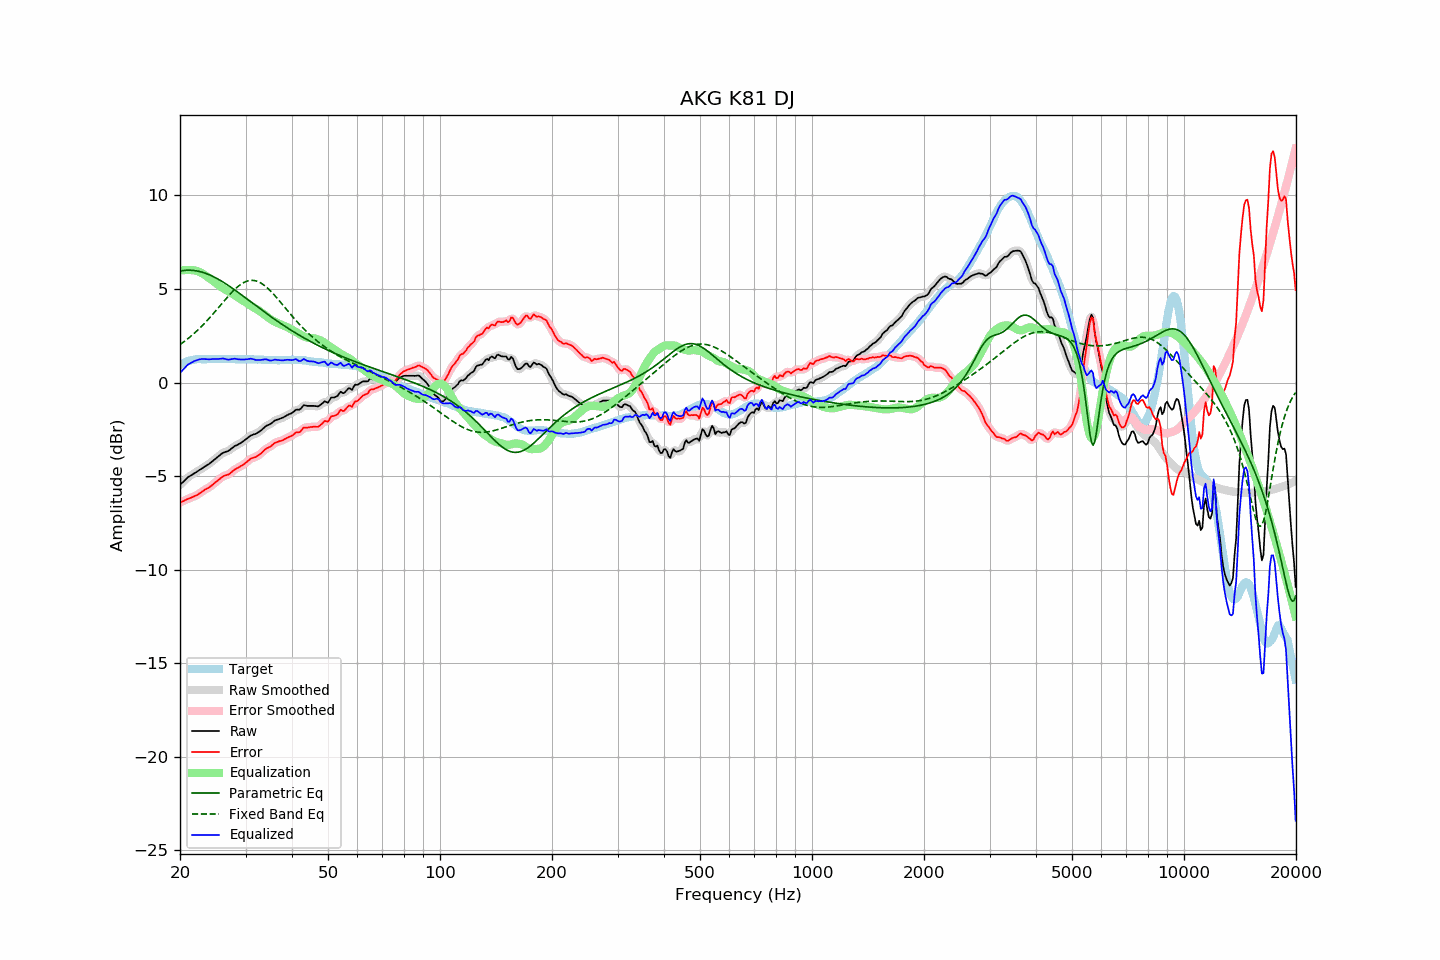

The table this chart was drawn from, first rows:
frequency, raw, error, smoothed, error_smoothed, equalization, parametric_eq, fixed_band_eq, equalized_raw, equalized_smoothed, target
20.00, -5.47, -6.40, -5.47, -6.40, 5.97, 5.96, 2.03, 0.51, 0.50, 0.94
20.20, -5.39, -6.37, -5.38, -6.37, 5.99, 5.98, 2.09, 0.61, 0.61, 0.99
20.40, -5.30, -6.34, -5.30, -6.33, 6.00, 5.99, 2.15, 0.70, 0.71, 1.04
20.61, -5.23, -6.29, -5.22, -6.29, 6.01, 6.00, 2.22, 0.79, 0.80, 1.06
20.81, -5.13, -6.25, -5.14, -6.25, 6.02, 6.00, 2.28, 0.89, 0.88, 1.11
21.02, -5.06, -6.21, -5.07, -6.21, 6.02, 6.00, 2.35, 0.97, 0.96, 1.15
21.23, -5.01, -6.18, -5.00, -6.18, 6.02, 6.00, 2.42, 1.01, 1.02, 1.17
21.44, -4.95, -6.15, -4.95, -6.14, 6.01, 6.00, 2.49, 1.06, 1.06, 1.19
21.66, -4.90, -6.11, -4.90, -6.11, 6.01, 5.99, 2.57, 1.11, 1.11, 1.21
21.87, -4.84, -6.07, -4.85, -6.07, 6.00, 5.99, 2.64, 1.15, 1.15, 1.22
22.09, -4.79, -6.04, -4.79, -6.03, 5.98, 5.97, 2.72, 1.18, 1.19, 1.24
22.31, -4.73, -5.99, -4.74, -5.99, 5.95, 5.96, 2.80, 1.22, 1.22, 1.25
22.54, -4.68, -5.93, -4.68, -5.93, 5.92, 5.94, 2.88, 1.24, 1.24, 1.25
22.76, -4.62, -5.88, -4.62, -5.87, 5.88, 5.92, 2.97, 1.25, 1.25, 1.25
22.99, -4.57, -5.81, -4.57, -5.81, 5.83, 5.89, 3.06, 1.26, 1.26, 1.24
23.22, -4.52, -5.76, -4.51, -5.75, 5.77, 5.87, 3.14, 1.26, 1.26, 1.24
23.45, -4.46, -5.70, -4.46, -5.70, 5.72, 5.84, 3.23, 1.26, 1.26, 1.24
23.69, -4.41, -5.66, -4.41, -5.65, 5.66, 5.80, 3.33, 1.25, 1.25, 1.25
23.92, -4.35, -5.60, -4.35, -5.60, 5.59, 5.77, 3.42, 1.24, 1.25, 1.25
24.16, -4.28, -5.54, -4.29, -5.55, 5.53, 5.73, 3.52, 1.25, 1.25, 1.26
24.40, -4.21, -5.48, -4.22, -5.48, 5.47, 5.69, 3.61, 1.26, 1.25, 1.27
24.65, -4.15, -5.40, -4.14, -5.41, 5.40, 5.65, 3.71, 1.26, 1.26, 1.26
24.89, -4.07, -5.33, -4.07, -5.33, 5.33, 5.61, 3.81, 1.26, 1.26, 1.26
25.14, -4.00, -5.26, -4.00, -5.27, 5.26, 5.56, 3.91, 1.26, 1.26, 1.26
25.39, -3.93, -5.20, -3.93, -5.20, 5.20, 5.51, 4.01, 1.26, 1.26, 1.27
25.65, -3.87, -5.13, -3.86, -5.13, 5.14, 5.46, 4.12, 1.27, 1.27, 1.27
25.91, -3.80, -5.05, -3.80, -5.06, 5.08, 5.41, 4.22, 1.28, 1.28, 1.26
26.16, -3.74, -5.00, -3.75, -5.01, 5.03, 5.36, 4.32, 1.29, 1.28, 1.26
26.43, -3.72, -4.97, -3.72, -4.97, 4.98, 5.31, 4.42, 1.26, 1.26, 1.26
26.69, -3.69, -4.94, -3.69, -4.94, 4.93, 5.25, 4.52, 1.24, 1.24, 1.25
26.96, -3.66, -4.92, -3.65, -4.91, 4.88, 5.19, 4.62, 1.22, 1.23, 1.26
27.23, -3.60, -4.86, -3.59, -4.86, 4.83, 5.13, 4.71, 1.23, 1.24, 1.26
27.50, -3.53, -4.79, -3.53, -4.79, 4.78, 5.08, 4.80, 1.25, 1.25, 1.26
27.77, -3.46, -4.72, -3.46, -4.72, 4.73, 5.02, 4.89, 1.26, 1.27, 1.25
28.05, -3.40, -4.65, -3.40, -4.65, 4.67, 4.95, 4.98, 1.28, 1.27, 1.25
28.33, -3.36, -4.60, -3.36, -4.60, 4.62, 4.89, 5.06, 1.26, 1.26, 1.24
28.62, -3.32, -4.56, -3.31, -4.55, 4.56, 4.83, 5.13, 1.24, 1.25, 1.24
28.90, -3.27, -4.51, -3.27, -4.51, 4.50, 4.77, 5.20, 1.24, 1.24, 1.25
29.19, -3.22, -4.45, -3.21, -4.46, 4.45, 4.70, 5.26, 1.23, 1.23, 1.24
29.48, -3.15, -4.41, -3.16, -4.40, 4.39, 4.64, 5.31, 1.23, 1.23, 1.26
29.78, -3.10, -4.34, -3.09, -4.34, 4.33, 4.58, 5.36, 1.23, 1.24, 1.25
30.08, -3.03, -4.28, -3.03, -4.28, 4.27, 4.51, 5.40, 1.24, 1.24, 1.25
30.38, -2.97, -4.21, -2.96, -4.21, 4.21, 4.45, 5.43, 1.25, 1.25, 1.24
30.68, -2.90, -4.14, -2.89, -4.14, 4.16, 4.38, 5.45, 1.26, 1.26, 1.24
30.99, -2.83, -4.07, -2.84, -4.08, 4.10, 4.32, 5.46, 1.28, 1.27, 1.24
31.30, -2.80, -4.04, -2.80, -4.04, 4.06, 4.25, 5.46, 1.26, 1.26, 1.24
31.61, -2.77, -4.00, -2.77, -4.00, 4.01, 4.19, 5.46, 1.24, 1.24, 1.24
31.93, -2.75, -3.98, -2.74, -3.97, 3.96, 4.12, 5.44, 1.21, 1.22, 1.24
32.24, -2.69, -3.92, -2.69, -3.93, 3.91, 4.06, 5.41, 1.21, 1.21, 1.23
32.57, -2.64, -3.87, -2.64, -3.87, 3.85, 3.99, 5.38, 1.21, 1.21, 1.23
32.89, -2.58, -3.82, -2.58, -3.81, 3.79, 3.93, 5.33, 1.21, 1.21, 1.23
33.22, -2.51, -3.74, -2.51, -3.73, 3.73, 3.87, 5.28, 1.22, 1.22, 1.22
33.55, -2.43, -3.65, -2.43, -3.65, 3.67, 3.80, 5.22, 1.23, 1.23, 1.22
33.89, -2.36, -3.56, -2.36, -3.58, 3.60, 3.74, 5.16, 1.24, 1.24, 1.21
34.23, -2.30, -3.51, -2.31, -3.52, 3.53, 3.68, 5.09, 1.24, 1.23, 1.22
34.57, -2.27, -3.47, -2.26, -3.47, 3.46, 3.62, 5.01, 1.20, 1.20, 1.20
34.92, -2.23, -3.43, -2.22, -3.42, 3.40, 3.55, 4.92, 1.18, 1.18, 1.20
35.27, -2.17, -3.37, -2.16, -3.36, 3.35, 3.49, 4.84, 1.18, 1.19, 1.20
35.62, -2.10, -3.29, -2.10, -3.30, 3.30, 3.43, 4.74, 1.20, 1.20, 1.20
35.97, -2.03, -3.22, -2.04, -3.24, 3.25, 3.37, 4.65, 1.23, 1.22, 1.20
... 635 more rows
